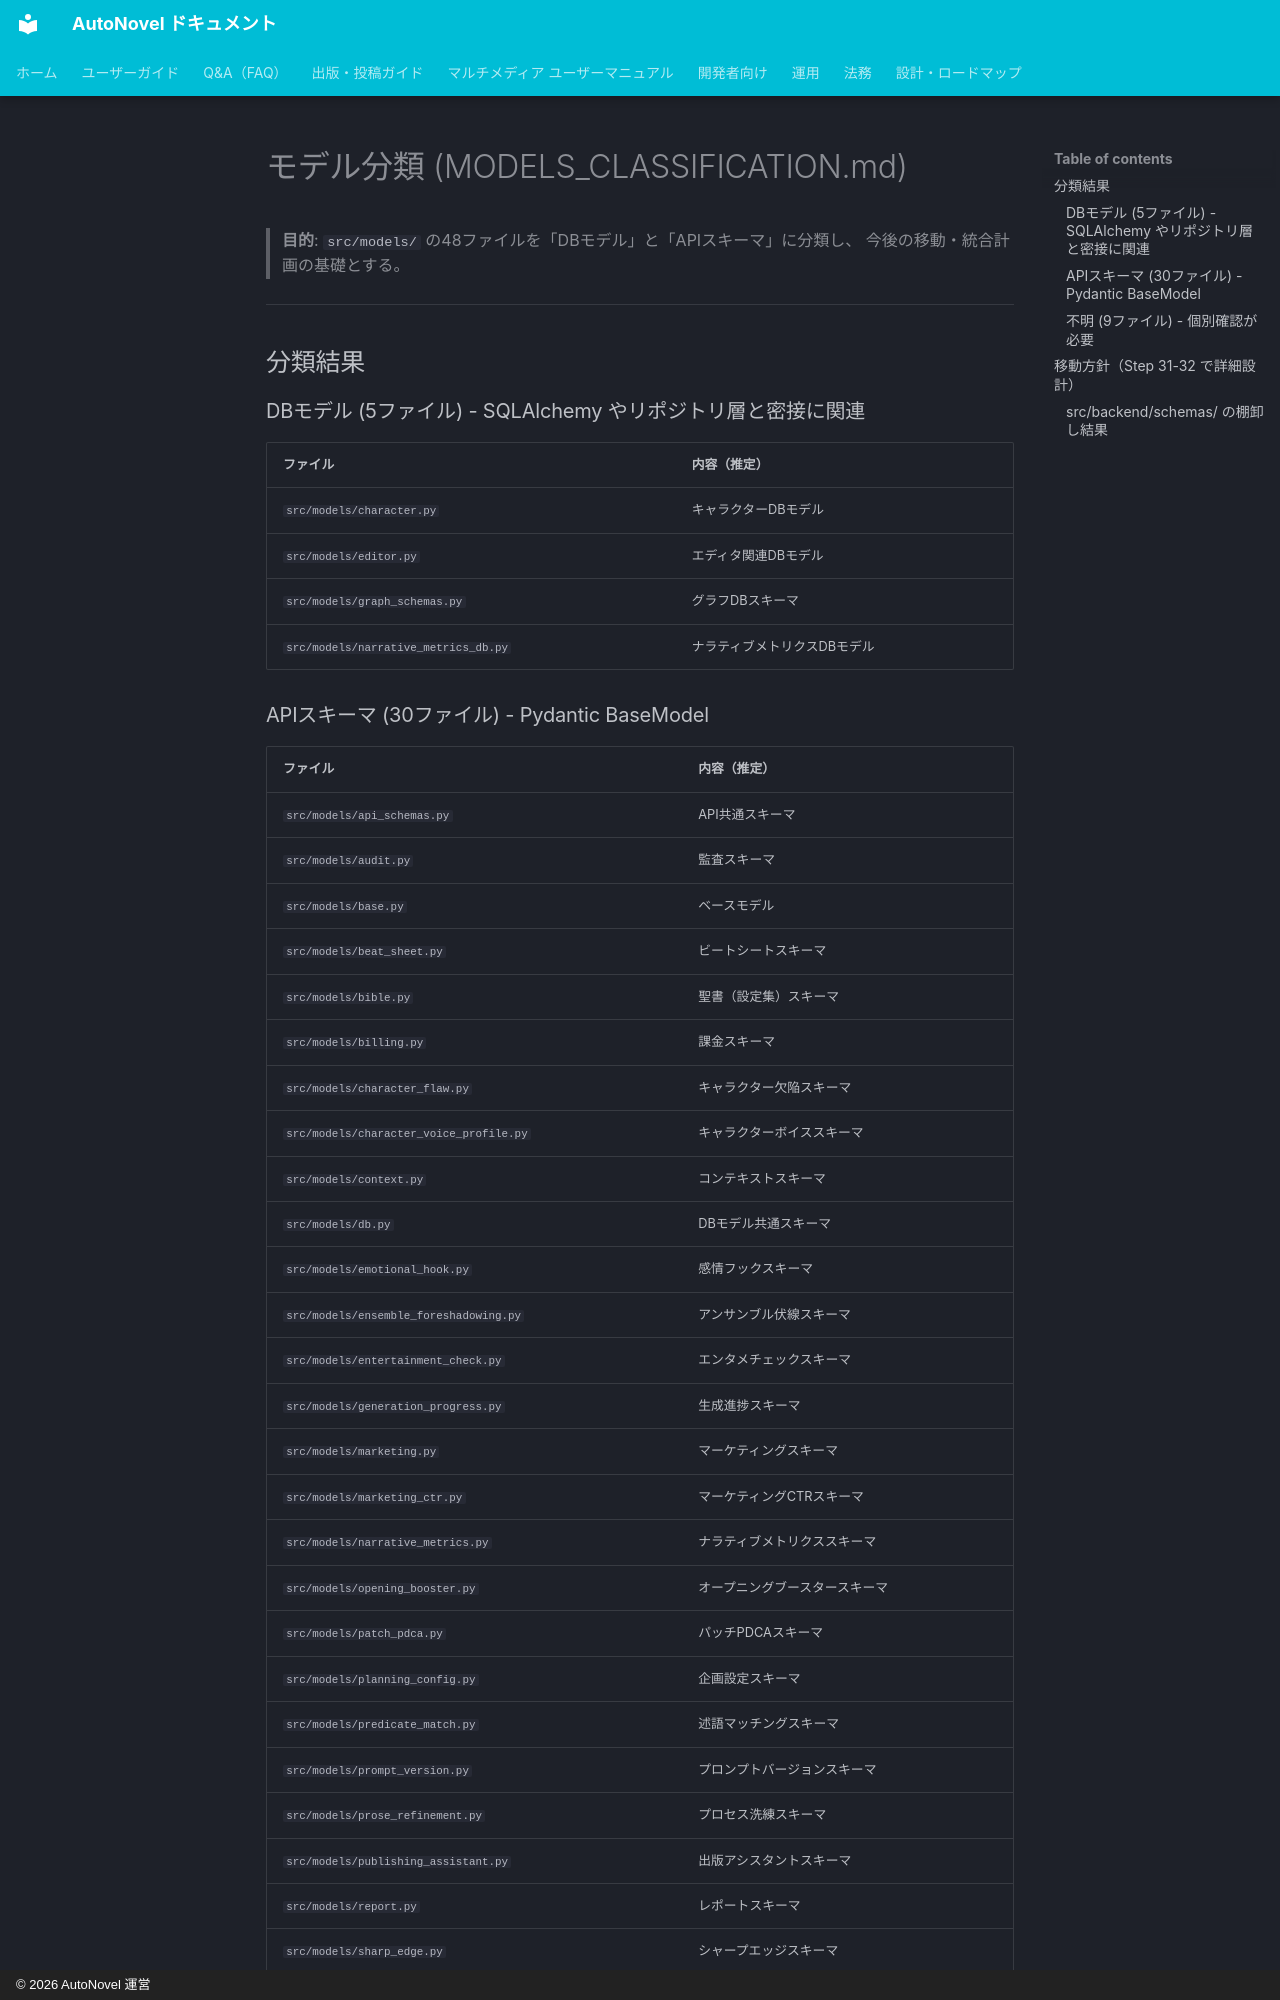

repository: annahoikuen-debug/autonovel · page: MODELS_CLASSIFICATION/index.html · generator: mkdocs · copyright: © 2026 AutoNovel 運営

# モデル分類 (MODELS_CLASSIFICATION.md)

> **目的**: `src/models/` の48ファイルを「DBモデル」と「APIスキーマ」に分類し、
> 今後の移動・統合計画の基礎とする。

---

## 分類結果

### DBモデル (5ファイル) - SQLAlchemy やリポジトリ層と密接に関連

| ファイル | 内容（推定） |
|----------|-------------|
| `src/models/character.py` | キャラクターDBモデル |
| `src/models/editor.py` | エディタ関連DBモデル |
| `src/models/graph_schemas.py` | グラフDBスキーマ |
| `src/models/narrative_metrics_db.py` | ナラティブメトリクスDBモデル |
